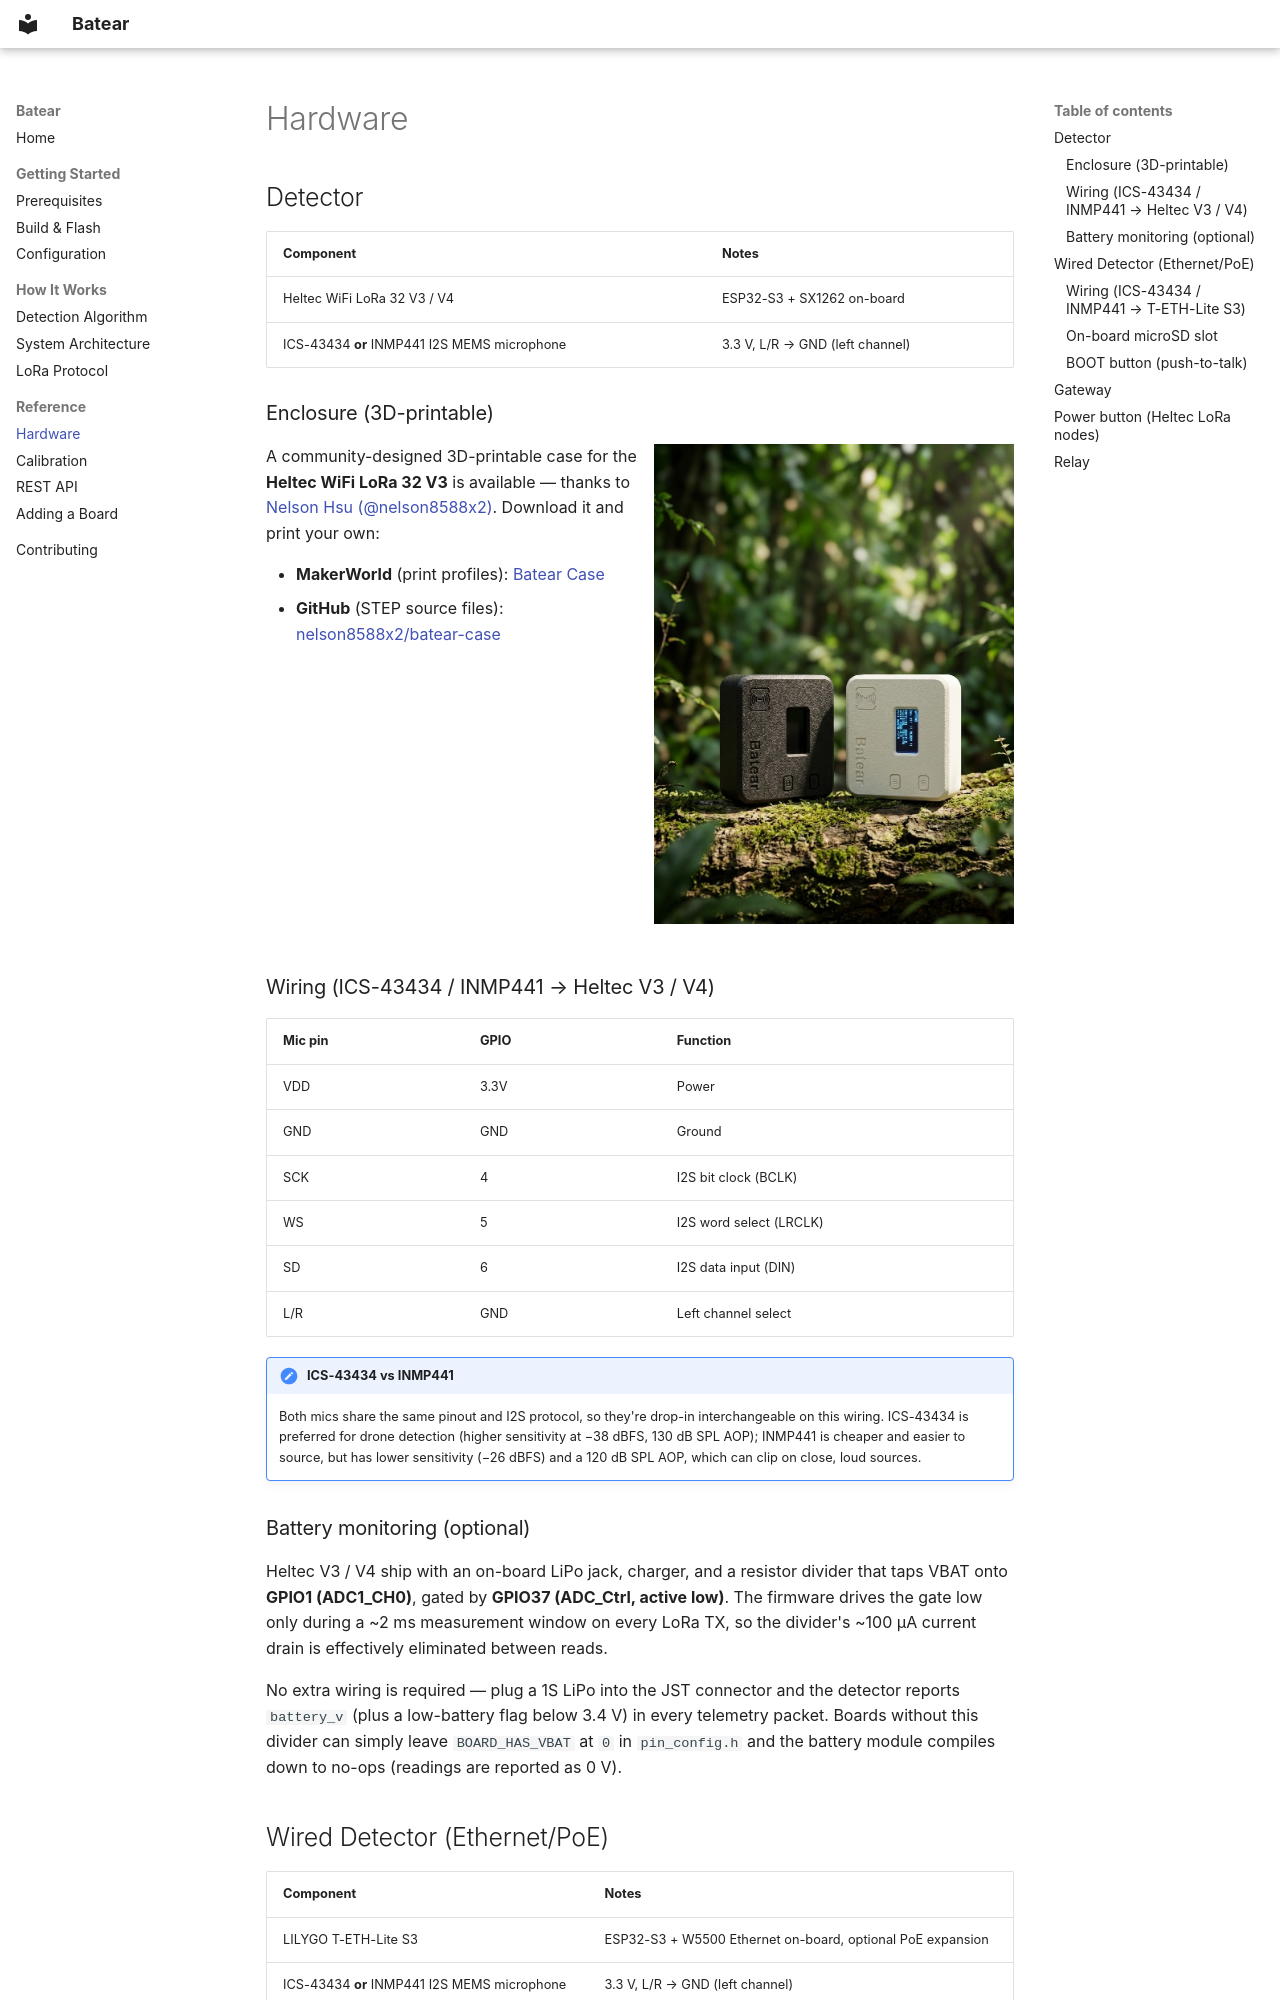

repository: batear-io/batear · page: hardware/index.html · generator: mkdocs

# Hardware

## Detector

| Component | Notes |
|:---|:---|
| Heltec WiFi LoRa 32 V3 / V4 | ESP32-S3 + SX1262 on-board |
| ICS-43434 **or** INMP441 I2S MEMS microphone | 3.3 V, L/R → GND (left channel) |

### Enclosure (3D-printable)

[![Two Batear cases, one black and one white, on a mossy log; the white one shows the OLED through its window](assets/batear-case.jpg){ width="360" align="right" }](https://makerworld.com/en/models/3581398-batear-case){ target="_blank" }

A community-designed 3D-printable case for the **Heltec WiFi LoRa 32 V3** is available — thanks to [Nelson Hsu (@nelson8588x2)](https://github.com/nelson8588x2). Download it and print your own:

- **MakerWorld** (print profiles): [Batear Case](https://makerworld.com/en/models/3581398-batear-case)
- **GitHub** (STEP source files): [nelson8588x2/batear-case](https://github.com/nelson8588x2/batear-case)

<div style="clear:both"></div>

### Wiring (ICS-43434 / INMP441 → Heltec V3 / V4)

| Mic pin | GPIO | Function |
|:---|:---|:---|
| VDD | 3.3V | Power |
| GND | GND | Ground |
| SCK | 4 | I2S bit clock (BCLK) |
| WS | 5 | I2S word select (LRCLK) |
| SD | 6 | I2S data input (DIN) |
| L/R | GND | Left channel select |

!!! note "ICS-43434 vs INMP441"
    Both mics share the same pinout and I2S protocol, so they're drop-in
    interchangeable on this wiring. ICS-43434 is preferred for drone detection
    (higher sensitivity at −38 dBFS, 130 dB SPL AOP); INMP441 is cheaper and
    easier to source, but has lower sensitivity (−26 dBFS) and a 120 dB SPL
    AOP, which can clip on close, loud sources.

### Battery monitoring (optional)

Heltec V3 / V4 ship with an on-board LiPo jack, charger, and a resistor divider that taps VBAT onto **GPIO1 (ADC1_CH0)**, gated by **GPIO37 (ADC_Ctrl, active low)**. The firmware drives the gate low only during a ~2 ms measurement window on every LoRa TX, so the divider's ~100 µA current drain is effectively eliminated between reads.

No extra wiring is required — plug a 1S LiPo into the JST connector and the detector reports `battery_v` (plus a low-battery flag below 3.4 V) in every telemetry packet. Boards without this divider can simply leave `BOARD_HAS_VBAT` at `0` in `pin_config.h` and the battery module compiles down to no-ops (readings are reported as 0 V).

## Wired Detector (Ethernet/PoE)

| Component | Notes |
|:---|:---|
| LILYGO T-ETH-Lite S3 | ESP32-S3 + W5500 Ethernet on-board, optional PoE expansion |
| ICS-43434 **or** INMP441 I2S MEMS microphone | 3.3 V, L/R → GND (left channel) |
